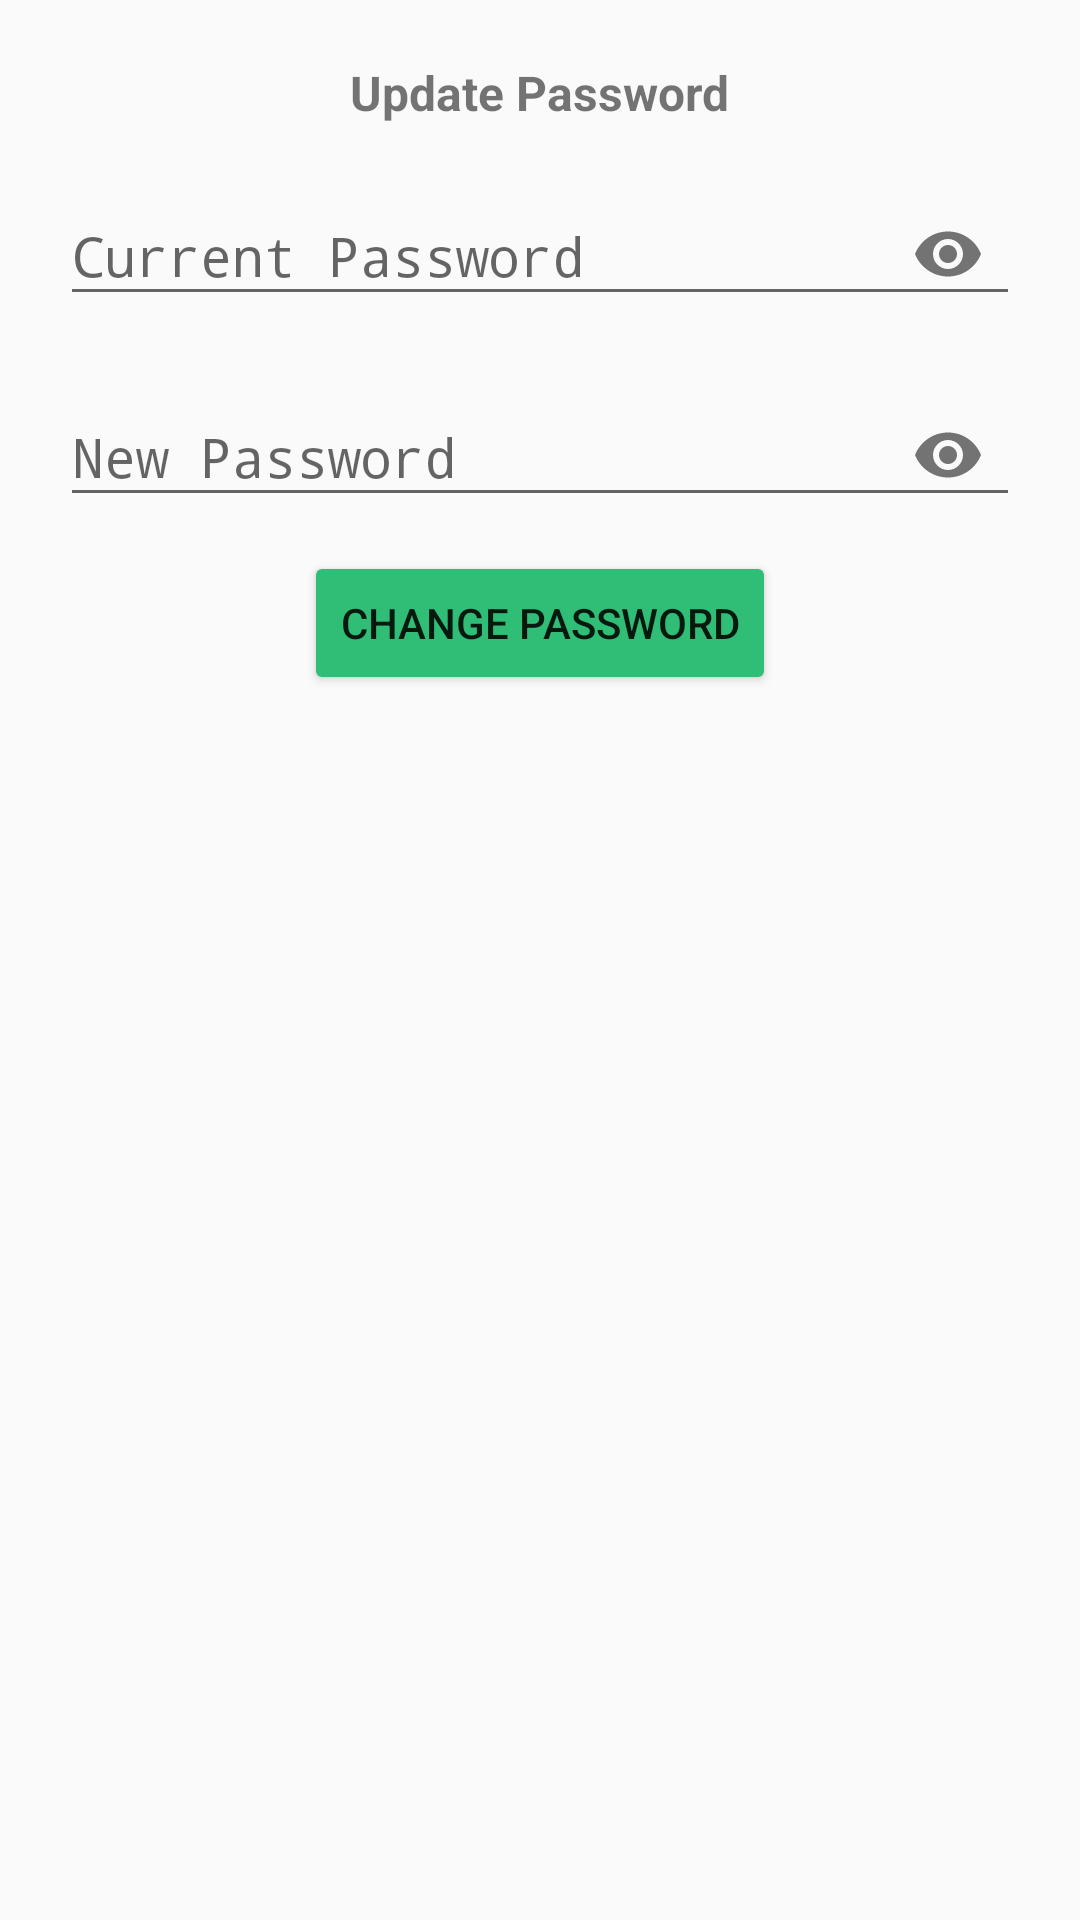

Layout XML and referenced resources for this Android screen:
<!-- AndroidManifest.xml: application theme NoActionBar -->
<!-- res/layout/dialog_update_password.xml -->
<?xml version="1.0" encoding="utf-8"?>
<androidx.constraintlayout.widget.ConstraintLayout xmlns:android="http://schemas.android.com/apk/res/android"
    android:layout_width="match_parent"
    android:layout_height="match_parent"
    xmlns:app="http://schemas.android.com/apk/res-auto"
    android:padding="20dp">
<TextView
    android:layout_width="wrap_content"
    android:layout_height="wrap_content"
    app:layout_constraintTop_toTopOf="parent"
    app:layout_constraintRight_toRightOf="parent"
    app:layout_constraintLeft_toLeftOf="parent"
    android:text="Update Password"
    android:textSize="16sp"
    android:textStyle="bold"
    android:id="@+id/tvUpdatePass"
    />
    <com.google.android.material.textfield.TextInputLayout
        android:layout_width="match_parent"
        android:layout_height="wrap_content"
        app:layout_constraintTop_toBottomOf="@id/tvUpdatePass"
        app:layout_constraintRight_toRightOf="parent"
        app:endIconMode="password_toggle"
        android:layout_marginTop="8dp"
        android:id="@+id/tilOldPass">
    <EditText
        android:layout_width="match_parent"
        android:layout_height="wrap_content"
        android:inputType="textPassword"
        android:hint="Current Password"
        android:id="@+id/etOldPass"
        />
    </com.google.android.material.textfield.TextInputLayout>
    <com.google.android.material.textfield.TextInputLayout
        android:layout_width="match_parent"
        android:layout_height="wrap_content"
        app:layout_constraintTop_toBottomOf="@id/tilOldPass"
        app:layout_constraintRight_toRightOf="parent"
        app:endIconMode="password_toggle"
        android:layout_marginTop="8dp"
        android:id="@+id/tilNewPass">
        <EditText
            android:layout_width="match_parent"
            android:layout_height="wrap_content"
            android:inputType="textPassword"
            android:hint="New Password"
            android:id="@+id/etNewPass"

            />
</com.google.android.material.textfield.TextInputLayout>
    <androidx.appcompat.widget.AppCompatButton
        android:layout_width="wrap_content"
        android:layout_height="wrap_content"
        app:layout_constraintRight_toRightOf="parent"
        app:layout_constraintLeft_toLeftOf="parent"
        app:layout_constraintTop_toBottomOf="@id/tilNewPass"
        android:id="@+id/btnUpdatePass"
        android:text="Change password"
        android:backgroundTint="@color/colorPrimary"
        android:layout_marginTop="8dp"
        />

</androidx.constraintlayout.widget.ConstraintLayout>
<!-- resources referenced by this layout -->
<resources>
  <color name="colorPrimary">#30BE76</color>
  <style name="NoActionBar" parent="Theme.AppCompat.Light.NoActionBar">
          <item name="android:windowActionBar">false</item>
          <item name="android:windowNoTitle">true</item>
          <item name="colorPrimary">@color/colorPrimary</item>
          <item name="colorPrimaryDark">@color/colorPrimaryDark</item>
          <item name="colorAccent">@color/colorAccent</item>
          <item name="bottomSheetDialogTheme">@style/AppBottomSheetDialogTheme</item>
      </style>
  <color name="colorPrimaryDark">#00574B</color>
  <color name="colorAccent">#30BE76</color>
  <style name="AppBottomSheetDialogTheme" parent="Theme.Design.Light.BottomSheetDialog">
          <item name="bottomSheetStyle">@style/AppModalStyle</item>
      </style>
  <style name="AppModalStyle" parent="Widget.Design.BottomSheet.Modal">
          <item name="android:background">@drawable/rounded_dialog</item>
      </style>
</resources>
